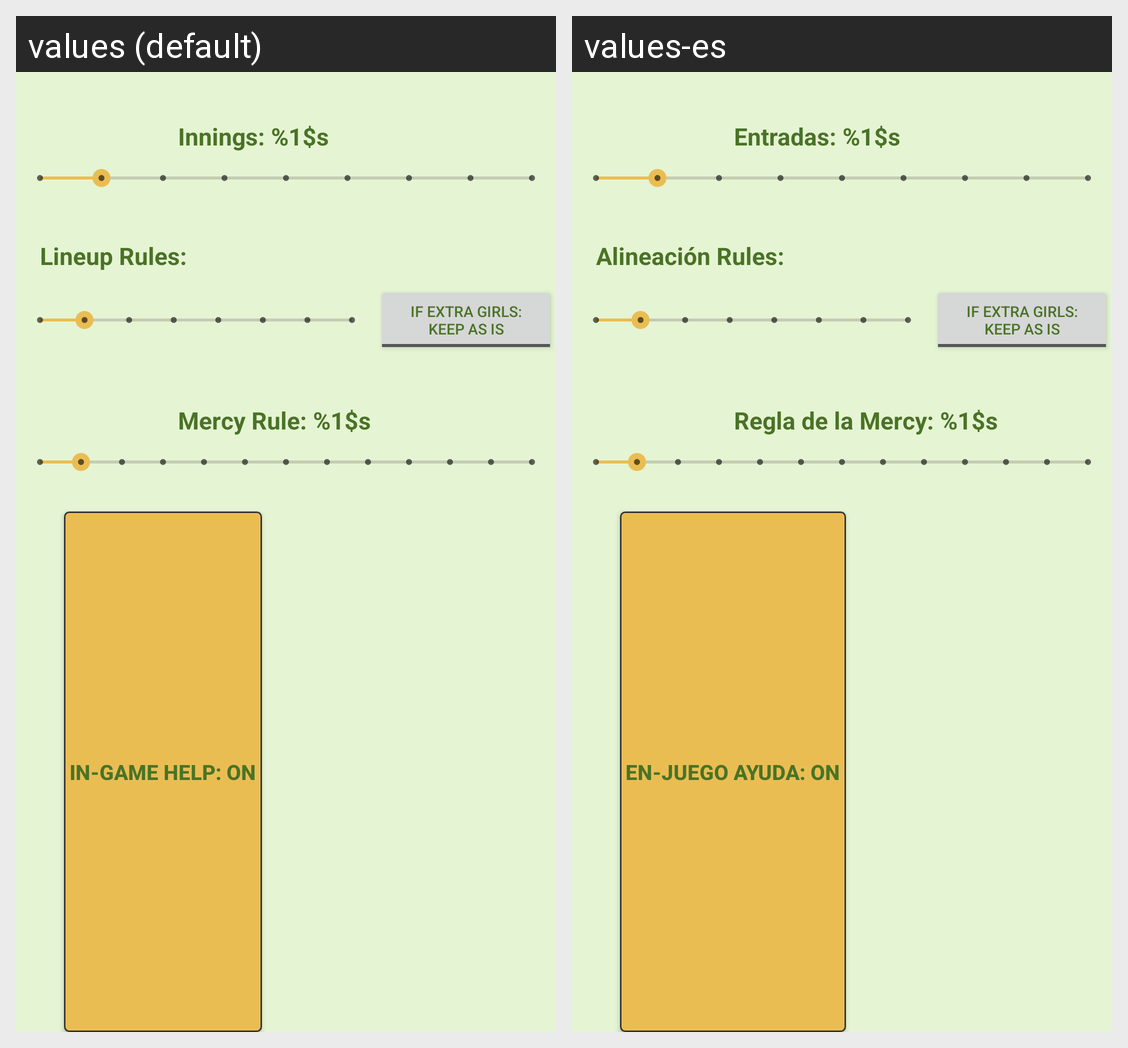

The Android screen above is rendered under two locales of the same app. Produce the string resources it draws, with the default and per-locale values.
Android screen res/layout/dialog_game_settings.xml rendered under 2 locales, left to right: values (default), values-es. Device: Nexus 5 (rendered at 1080×1920; each locale shown at half size, 540×960, under a caption strip naming it); theme AppTheme.
Strings drawn on this screen, with the default value and each locale's value (text and hints the layout hard-codes, and strings that could not be matched under every locale, appear in the picture but are not listed):

Innings
  values: Innings: %1$s
  values-es: Entradas: %1$s

set_gender_lineup
  values: Lineup Rules:
  values-es: Alineación Rules:

mercy_rule
  values: Mercy Rule: %1$s
  values-es: Regla de la Mercy: %1$s

help_ON
  values: In-Game Help: ON
  values-es: En-Juego Ayuda: ON
